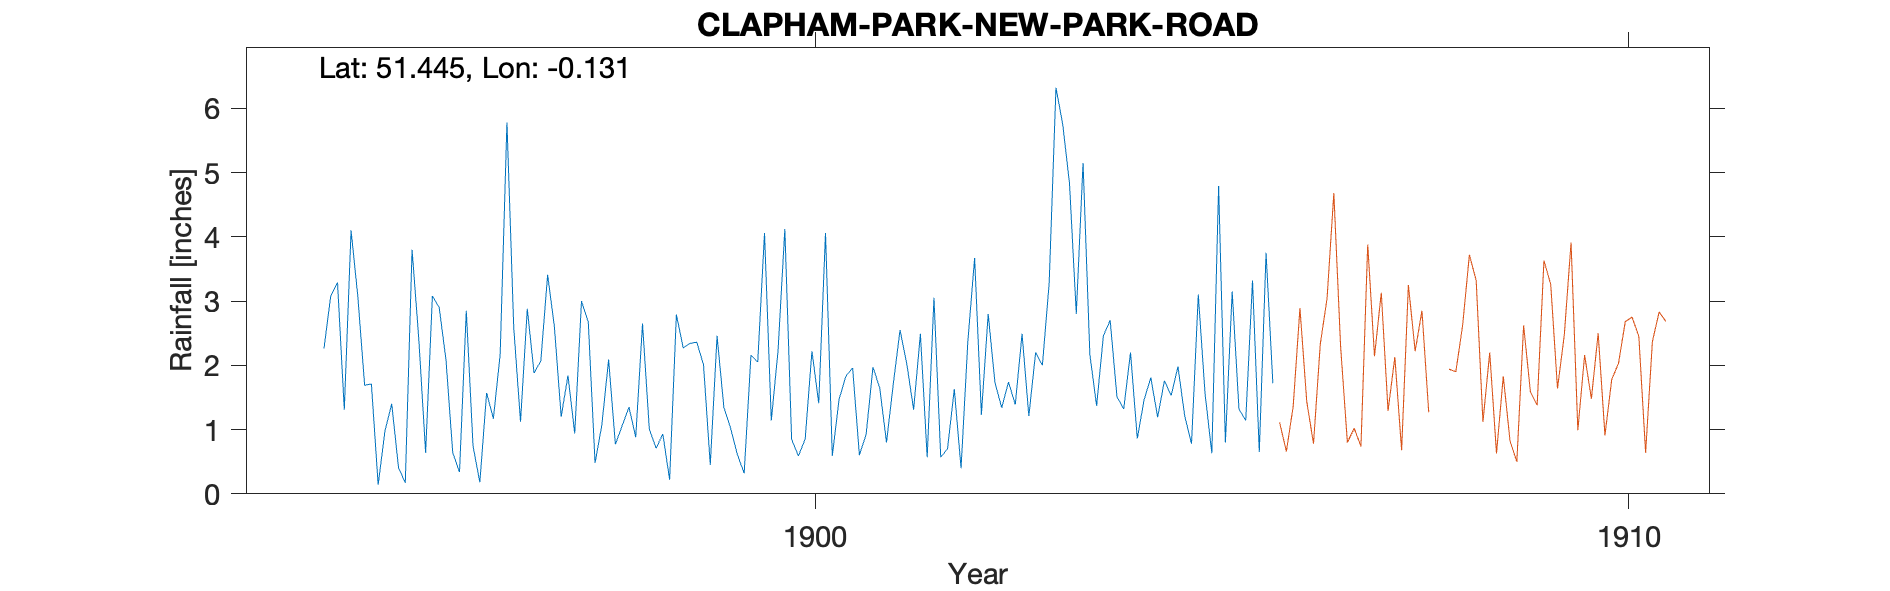

Values plotted in this chart, from the file beside it:
CLAPHAM-PARK-NEW-PARK-ROAD, , , , , , , , , , , , , , , , , 
Grid ref, TQ300734, Long, -0.1307, Lat, 51.45, Elevation, 128, ft, , , , , , , , , 
Station no, RR8072, , , , , , , , , , , , , , , , 
, 1890, 1891, 1892, 1893, 1894, 1895, 1896, 1897, 1898, 1899, 1900, 1901, 1902, 1903, 1904, 1905, 1906
January, , , , , , 1.71, 0.64, 1.88, 0.77, 2.36, 2.23, 0.6, 0.57, 2.49, 2.46, 1.21, 3.75
February, , , , , , 0.14, 0.34, 2.07, 1.06, 2.01, 4.12, 0.93, 0.7, 1.21, 2.7, 0.78, 1.72
March, , , , , , 0.98, 2.85, 3.41, 1.35, 0.45, 0.85, 1.97, 1.63, 2.2, 1.51, 3.1, 
April, , , , , , 1.4, 0.74, 2.6, 0.88, 2.46, 0.59, 1.65, 0.4, 2, 1.32, 1.56, 
May, , , , , , 0.41, 0.18, 1.2, 2.65, 1.35, 0.85, 0.8, 2.37, 3.28, 2.2, 0.63, 
June, , , , , 2.26, 0.17, 1.57, 1.84, 1.01, 1.02, 2.22, 1.71, 3.67, 6.32, 0.86, 4.79, 
July, , , , , 3.08, 3.8, 1.17, 0.94, 0.71, 0.61, 1.41, 2.55, 1.23, 5.75, 1.46, 0.8, 
August, , , , , 3.29, 2.4, 2.17, 3, 0.93, 0.32, 4.06, 2.02, 2.8, 4.83, 1.81, 3.15, 
September, , , , , 1.31, 0.64, 5.78, 2.67, 0.22, 2.16, 0.59, 1.31, 1.73, 2.8, 1.19, 1.32, 
October, , , , , 4.1, 3.08, 2.59, 0.48, 2.79, 2.05, 1.47, 2.49, 1.34, 5.15, 1.76, 1.14, 
November, , , , , 3.07, 2.9, 1.12, 1.07, 2.27, 4.06, 1.83, 0.57, 1.74, 2.17, 1.53, 3.32, 
December, , , , , 1.69, 2.09, 2.88, 2.09, 2.34, 1.14, 1.96, 3.05, 1.39, 1.37, 1.98, 0.65, 
Total, , , , , , 19.72, 22.03, 23.25, 16.98, 19.99, 22.18, 19.65, 19.57, 39.57, 20.78, 22.45, 
82 New Park Road, , , , , , , , , , , , , , , , , 
1903 Jan 1 New gauge, , , , , , , , , , , , , , , , , 
1906 Mar 1 Gauge moved 1000ft NNE, , , , , , , , , , , , , , , , , 
